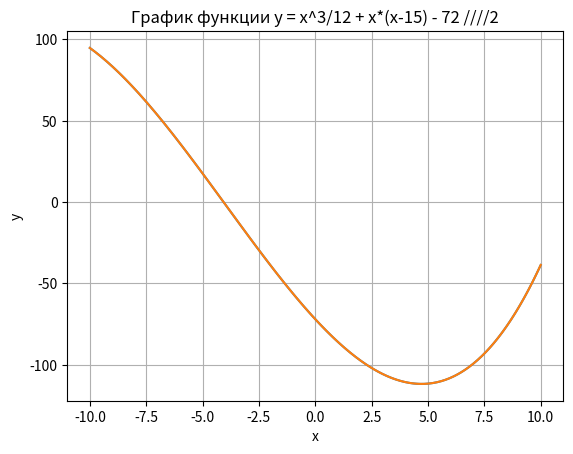

Source code (Python):
import numpy as np

def multiply_matrices(A, B, C):
    # Проверяем размеры матриц
    if A.shape[1] != B.shape[0] or B.shape[1] != C.shape[0]:
        raise ValueError("Нево умножить матрицы с данными размерами")
    
    # Инициализируем результирующую матрицу
    result = np.zeros((A.shape[0], C.shape[1]))
    
    # Выполняем умножение матриц
    for i in range(A.shape[0]):
        for j in range(C.shape[1]):
            for k in range(B.shape[1]):
                result[i, j] += A[i, k] * B[k, j] * C[j, k]
    
    return result

# Пример использования функции
A = np.array([[1, 2], [3, 4]])
B = np.array([[5, 6], [7, 8]])
C = np.array([[9, 10], [11, 12]])

result = multiply_matrices(A, B, C)
print("Результат умножения трех матриц:\n", result)


def calculate_difference_max_min(matrix):
    # Проверка, является ли входной аргумент матрицей
    if not isinstance(matrix, np.ndarray) or len(matrix.shape) != 2:
        raise ValueError("Входной аргумент должен быть матрицей (двумерным массивом)")

    # Нахождение максимального и минимального элементов матрицы
    max_value = np.max(matrix)
    min_value = np.min(matrix)

    # Расчет разницы между максимальным и минимальным элементами
    difference = max_value - min_value

    return difference

# Пример использования функции
matrix = np.array([[1, 2, 3], [4, 5, 6], [7, 8, 9]])
print(calculate_difference_max_min(matrix))  # Вывод: 8



def multiply_and_invert(matrix):
    # Транспонирование матрицы
    transposed_matrix = np.transpose(matrix)
    
    # Умножение матрицы на транспонированную матрицу
    result_matrix = np.dot(matrix, transposed_matrix)
    
    # Получение обратной матрицы от результата
    try:
        inverse_result_matrix = np.linalg.inv(result_matrix)
        return inverse_result_matrix
    except np.linalg.LinAlgError:
        print("Ошибка: Вырожденная матрица, невозможно найти обратную.")
        return None

# Пример использования функции
inverse_matrix = multiply_and_invert(matrix)
print("Обратная матрица:", inverse_matrix)




import matplotlib.pyplot as plt


def function(x):
    return x**3/12 + x*(x-15) - 72

x = np.linspace(-10, 10, 1000)
y = function(x)

plt.plot(x, y)
plt.xlabel('x')
plt.ylabel('y')
plt.title('График функции y = x^3/12 + x*(x-15) - 72')
#plt.grid()
#plt.show()



def func(x):
    return (x**3/12) + x*(x-15) - 72

x = np.arange(-10, 10.1, 0.1)
y = func(x)

plt.plot(x, y)
plt.xlabel('x')
plt.ylabel('y')
plt.title('График функции y = x^3/12 + x*(x-15) - 72 ////2')
plt.grid(True)
plt.show()